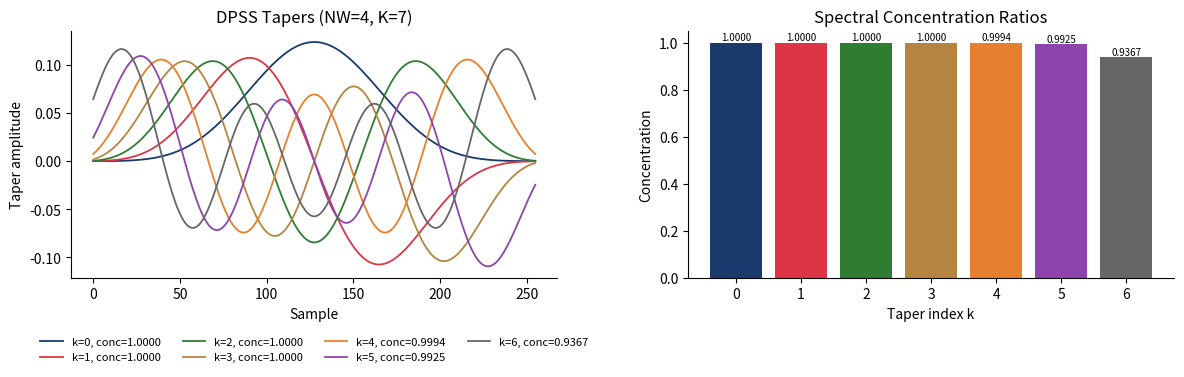

Generate this figure with matplotlib:
import numpy as np
import matplotlib.pyplot as plt
from scipy.signal.windows import dpss

COLORS = {'blue':'#1A3A6E','red':'#DC3545','green':'#2E7D32','amber':'#B5853F','orange':'#E6802E','purple':'#8E44AD','gray':'#666666'}

N = 256
NW = 4    # time-half-bandwidth product
K = 7     # number of tapers

tapers, ratios = dpss(N, NW=NW, Kmax=K, return_ratios=True)

fig, axes = plt.subplots(1, 2, figsize=(12, 4))
cmap_colors = [COLORS['blue'], COLORS['red'], COLORS['green'],
               COLORS['amber'], COLORS['orange'], COLORS['purple'], COLORS['gray']]
for i in range(K):
    axes[0].plot(tapers[i], color=cmap_colors[i], lw=1.3,
                 label=f'k={i}, conc={ratios[i]:.4f}')
axes[0].set_title(f'DPSS Tapers (NW={NW}, K={K})')
axes[0].set_xlabel('Sample')
axes[0].set_ylabel('Taper amplitude')
axes[0].spines[['top','right']].set_visible(False)
axes[0].legend(loc='upper center', bbox_to_anchor=(0.5, -0.2), ncol=4, frameon=False, fontsize=8)

# Spectral concentrations
axes[1].bar(np.arange(K), ratios, color=[cmap_colors[i] for i in range(K)], edgecolor='none')
axes[1].set_title('Spectral Concentration Ratios')
axes[1].set_xlabel('Taper index k')
axes[1].set_ylabel('Concentration')
axes[1].set_ylim(0, 1.05)
for i, r in enumerate(ratios):
    axes[1].text(i, r + 0.01, f'{r:.4f}', ha='center', fontsize=7)
axes[1].spines[['top','right']].set_visible(False)

for ax in axes:
    ax.set_facecolor('none')
fig.patch.set_alpha(0)
plt.tight_layout()
plt.savefig('multitaper_dpss.pdf', bbox_inches='tight')
plt.show()
